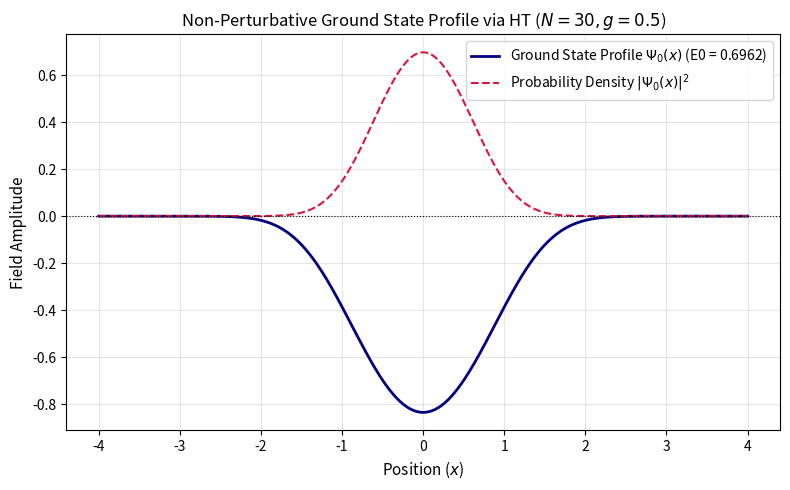

Recreate this plot in Python.
import matplotlib.pyplot as plt
import math
import numpy as np
from scipy.special import hermite


def harmonic_oscillator_wavefunction(n, x):
    """Calculates the spatial wavefunction psi_n(x) for the n-th harmonic oscillator

    basis state: psi_n(x) = (1 / sqrt(2^n n! sqrt(pi))) * H_n(x) * exp(-x^2 / 2)
    """
    normalization = 1.0 / np.sqrt((2.0**n) * math.factorial(n) * np.sqrt(np.pi))
    # Hermite polynomial H_n(x)
    H_n = hermite(n)
    return normalization * H_n(x) * np.exp(-(x**2) / 2.0)


def compute_ground_state_profile(N_cutoff, g_coupling, x_range):
    """Constructs the truncated Hamiltonian, finds eigenvectors, and superposes

    basis functions to create the ground-state field profile.
    """
    # 1. Construct H0 and V (Anharmonic Oscillator: H = H0 + g*x^4)
    H0 = np.diag(np.arange(N_cutoff) + 0.5)

    a_dag = np.diag(np.sqrt(np.arange(1, N_cutoff)), k=-1)
    a = np.diag(np.sqrt(np.arange(1, N_cutoff)), k=1)
    x_op = (a + a_dag) / np.sqrt(2.0)

    x2 = np.matmul(x_op, x_op)
    x4 = np.matmul(x2, x2)
    V = g_coupling * x4

    H = H0 + V

    # 2. Diagonalize to get eigenvalues and eigenvectors
    energies, eigenvectors = np.linalg.eigh(H)

    # Extract Ground State eigenvector c_n (first column)
    ground_state_coeffs = eigenvectors[:, 0]

    # 3. Superpose basis wavefunctions across spatial grid x
    field_profile = np.zeros_like(x_range)
    for n in range(N_cutoff):
        # Contribution of n-th basis state scaled by expansion coefficient c_n
        c_n = ground_state_coeffs[n]
        field_profile += c_n * harmonic_oscillator_wavefunction(n, x_range)

    return field_profile, energies[0]


# --- Main Execution & Plotting ---
N_cutoff = 30  # Basis truncation size (E_max cutoff)
g = 0.5  # Non-perturbative interaction strength
x_grid = np.linspace(-4, 4, 400)  # Spatial domain

# Compute spatial field profile
profile, E0 = compute_ground_state_profile(N_cutoff, g, x_grid)

# Plotting with Matplotlib
plt.figure(figsize=(8, 5))
plt.plot(
    x_grid,
    profile,
    label=f"Ground State Profile $\\Psi_0(x)$ (E0 = {E0:.4f})",
    color="navy",
    lw=2,
)
plt.plot(
    x_grid,
    profile**2,
    label="Probability Density $|\\Psi_0(x)|^2$",
    color="crimson",
    linestyle="--",
    lw=1.5,
)

plt.title(
    f"Non-Perturbative Ground State Profile via HT ($N={N_cutoff}, g={g}$)",
    fontsize=12,
)
plt.xlabel("Position ($x$)", fontsize=11)
plt.ylabel("Field Amplitude", fontsize=11)
plt.axhline(0, color="black", linewidth=0.8, linestyle=":")
plt.grid(True, alpha=0.3)
plt.legend(fontsize=10)
plt.tight_layout()

plt.show()
